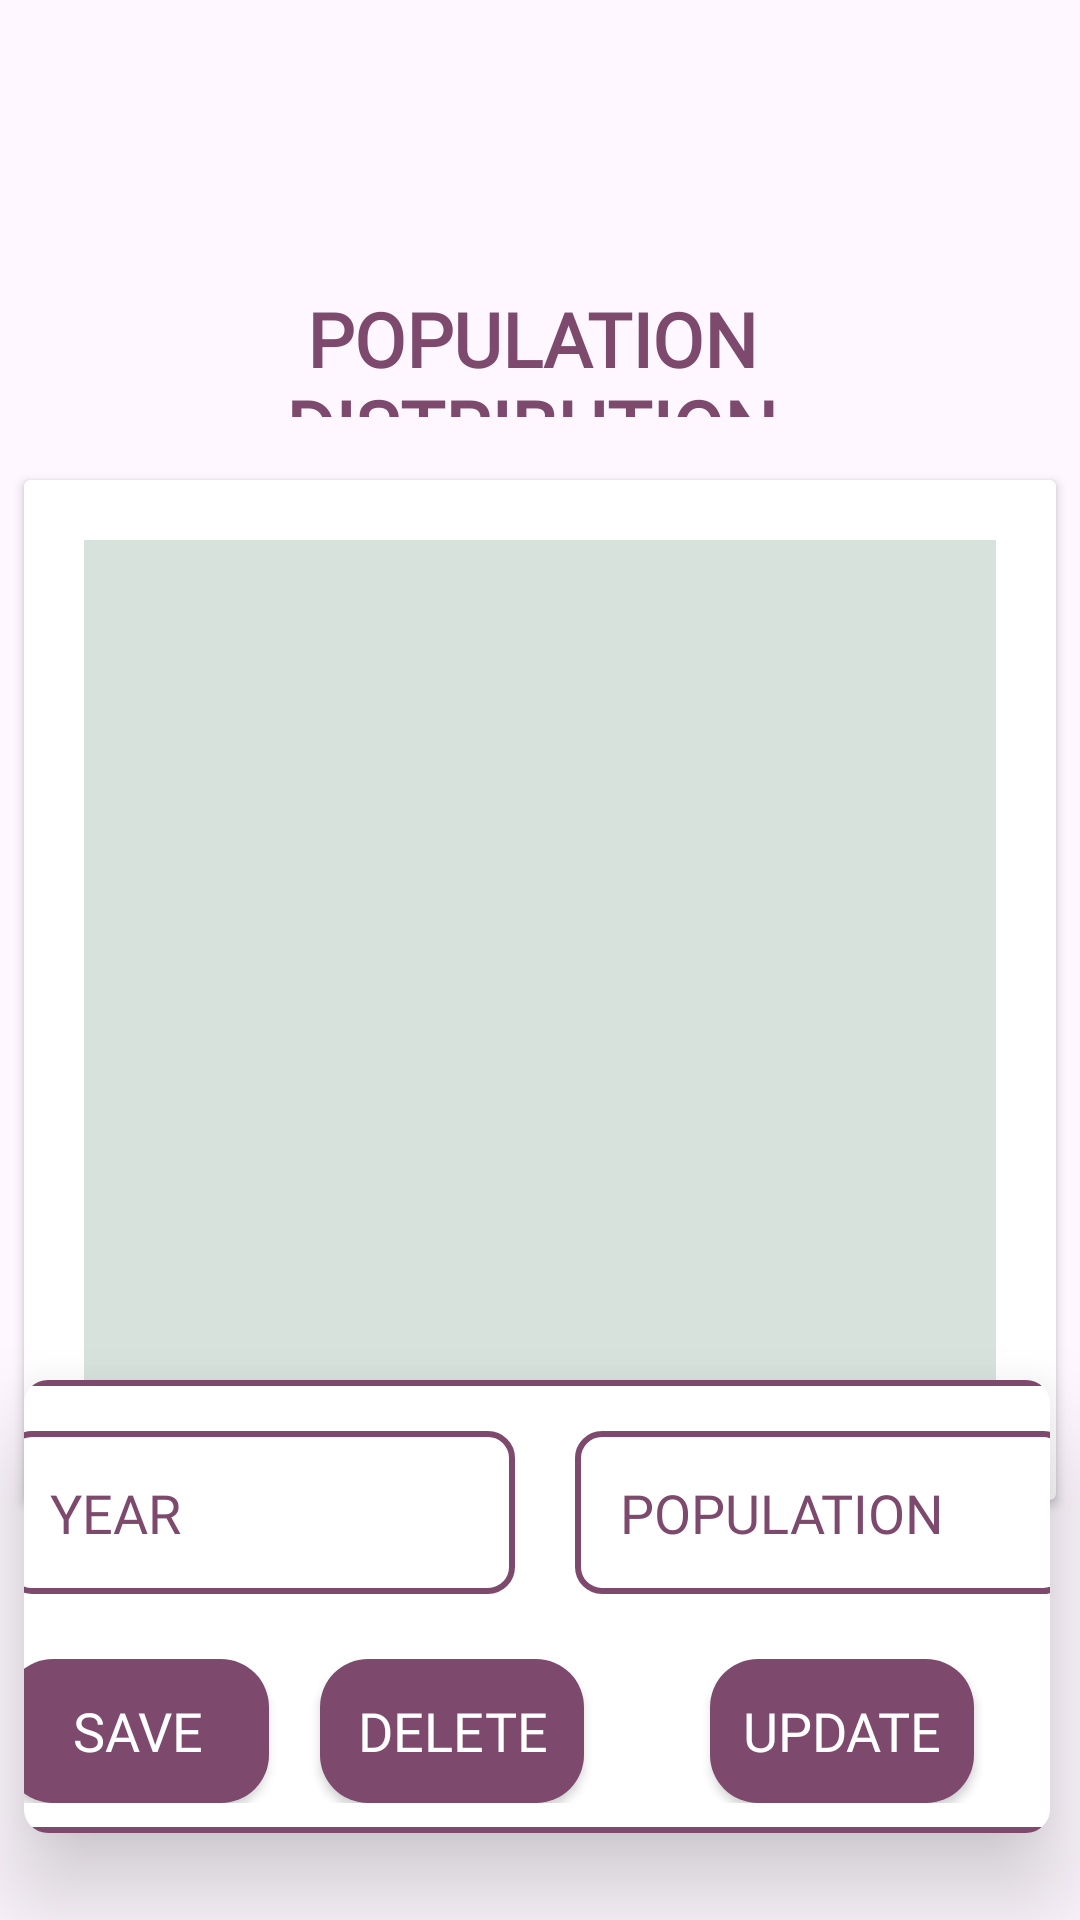

Write the Android layout XML for this screen, with the resource values it uses.
<!-- AndroidManifest.xml: application theme Theme.B210109058 -->
<!-- res/layout/activity_population.xml -->
<?xml version="1.0" encoding="utf-8"?>
<RelativeLayout
    xmlns:android="http://schemas.android.com/apk/res/android"
    xmlns:app="http://schemas.android.com/apk/res-auto"
    xmlns:tools="http://schemas.android.com/tools"
    android:id="@+id/main"
    android:layout_width="match_parent"
    android:layout_height="match_parent"
    tools:context=".PopulationDistributionActivity">


    <ImageView
        android:id="@+id/logout3"
        android:layout_width="72dp"
        android:layout_height="72dp"
        android:layout_alignParentTop="true"
        android:layout_alignParentEnd="true"
        android:layout_alignParentBottom="true"

        android:layout_marginStart="40dp"
        android:layout_marginLeft="40dp"
        android:layout_marginTop="-3dp"
        android:layout_marginEnd="1dp"
        android:layout_marginRight="40dp"
        android:layout_marginBottom="662dp"
        android:contentDescription="@string/historicalPlacesSmall"
        android:onClick="logOut"
        android:src="@drawable/baseline_close_24" />

    <TextView
        android:id="@+id/populationDistribution"
        android:layout_width="368dp"
        android:layout_height="59dp"
        android:layout_alignParentStart="true"
        android:layout_alignParentTop="true"
        android:layout_alignParentEnd="true"
        android:layout_marginStart="19dp"
        android:layout_marginTop="88dp"
        android:layout_marginEnd="24dp"
        android:autofillHints="none"
        android:clickable="true"
        android:contentDescription="@string/populationDistribution"
        android:focusable="true"
        android:fontFamily="@font/architects_daughter"
        android:gravity="center"
        android:padding="8dp"
        android:text="@string/populationDistribution"
        android:textColor="@color/purple"
        android:textSize="25sp"
        android:textStyle="bold"
        tools:ignore="OnClick" />

    <androidx.cardview.widget.CardView
        android:id="@+id/userTablePanel"
        android:layout_width="wrap_content"
        android:layout_height="wrap_content"
        android:layout_gravity="center_horizontal"
        android:layout_marginStart="8dp"
        android:layout_marginTop="160dp"
        android:layout_marginEnd="8dp"
        android:background="@drawable/edit_text_bg"
        android:orientation="vertical"
        android:padding="10dp">

        <ListView
            android:id="@+id/listView"
            android:layout_width="match_parent"
            android:layout_height="300dp"
            android:layout_margin="20dp"
            android:background="#D8E2DC"
            android:divider="@android:color/transparent"
            android:dividerHeight="8dp"
            android:padding="10dp"
            tools:ignore="NestedScrolling" />
    </androidx.cardview.widget.CardView>

    <androidx.cardview.widget.CardView
        android:id="@+id/adminTablePanel"
        android:layout_width="wrap_content"
        android:layout_height="wrap_content"
        android:layout_marginStart="8dp"
        android:layout_marginTop="460dp"
        android:layout_marginEnd="10dp"
        app:cardCornerRadius="8dp"


        app:cardElevation="20dp">

        <RelativeLayout
            android:id="@+id/inputPanel"
            android:layout_width="375dp"
            android:layout_height="match_parent"
            android:layout_gravity="center_horizontal"
            android:background="@drawable/edit_text_bg"
            android:orientation="vertical"
            android:padding="10dp">

            <EditText
                android:id="@+id/yearText"
                android:layout_width="170dp"
                android:layout_height="wrap_content"
                android:layout_gravity="start|center_vertical"

                android:layout_marginTop="7dp"
                android:autofillHints="none"
                android:background="@drawable/edit_text_bg"
                android:fontFamily="@font/architects_daughter"
                android:hint="@string/year"
                android:inputType="number"
                android:maxLength="4"
                android:padding="15dp"
                android:textColor="@color/purple"
                android:textColorHint="@color/purple" />

            <EditText
                android:id="@+id/population"
                android:layout_width="170dp"
                android:layout_height="wrap_content"
                android:layout_gravity="start|center_vertical"
                android:layout_marginStart="190dp"
                android:layout_marginTop="7dp"
                android:autofillHints="none"

                android:background="@drawable/edit_text_bg"
                android:fontFamily="@font/architects_daughter"
                android:hint="@string/population"
                android:inputType="number"
                android:padding="15dp"
                android:textColor="@color/purple"
                android:textColorHint="@color/purple"
                tools:ignore="DuplicateIds" />

            <Button
                android:id="@+id/btn_create"
                android:layout_width="wrap_content"
                android:layout_height="wrap_content"
                android:layout_marginTop="83dp"
                android:autofillHints="none"
                android:background="@drawable/button_background"
                android:backgroundTint="@color/purple"
                android:clickable="true"
                android:focusable="true"
                android:fontFamily="@font/architects_daughter"
                android:onClick="save"
                android:text="@string/add"

                android:textAllCaps="false"
                android:textColor="@android:color/white"
                android:textSize="18sp"
                tools:ignore="OnClick" />

            <Button
                android:id="@+id/btn_delete"
                android:layout_width="wrap_content"
                android:layout_height="wrap_content"

                android:layout_marginStart="105dp"
                android:layout_marginTop="83dp"
                android:background="@drawable/button_background"
                android:backgroundTint="@color/purple"
                android:clickable="true"
                android:contentDescription="@string/delete"
                android:focusable="true"
                android:fontFamily="@font/architects_daughter"
                android:onClick="delete"
                android:text="@string/delete"
                android:textAllCaps="false"
                android:textColor="@android:color/white"
                android:textSize="18sp"
                tools:ignore="OnClick" />

            <Button
                android:id="@+id/btn_update"
                android:layout_width="wrap_content"
                android:layout_height="wrap_content"
                android:layout_marginStart="235dp"
                android:layout_marginTop="83dp"
                android:background="@drawable/button_background"
                android:backgroundTint="@color/purple"
                android:clickable="true"

                android:focusable="true"
                android:fontFamily="@font/architects_daughter"
                android:onClick="update"
                android:text="@string/update"
                android:textAllCaps="false"
                android:textColor="@android:color/white"
                android:textSize="18sp"
                tools:ignore="OnClick" />


        </RelativeLayout>


    </androidx.cardview.widget.CardView>

    <TextView
        android:id="@+id/home_text_population"
        android:layout_width="146dp"
        android:layout_height="wrap_content"
        android:layout_alignParentStart="true"
        android:layout_alignParentEnd="true"
        android:layout_alignParentBottom="true"
        android:layout_marginStart="134dp"
        android:layout_marginEnd="131dp"
        android:layout_marginBottom="31dp"
        android:accessibilityLiveRegion="polite"
        android:clickable="true"
        android:contentDescription="@string/home_description"
        android:focusable="true"
        android:fontFamily="@font/architects_daughter"
        android:gravity="center"
        android:onClick="home"
        android:padding="8dp"
        android:text="@string/home"
        android:textColor="@color/purple"
        android:textSize="30sp"
        android:textStyle="bold"
        tools:ignore="OnClick" />
</RelativeLayout>
<!-- resources referenced by this layout -->
<resources>
  <color name="purple">#7D4A6E</color>
  <!-- drawable baseline_close_24 (drawable) -->
  <vector xmlns:android="http://schemas.android.com/apk/res/android" android:height="24dp" android:tint="#617CA7" android:viewportHeight="24" android:viewportWidth="24" android:width="24dp">
        
      <path android:fillColor="@android:color/white" android:pathData="M19,6.41L17.59,5 12,10.59 6.41,5 5,6.41 10.59,12 5,17.59 6.41,19 12,13.41 17.59,19 19,17.59 13.41,12z"/>
      
  </vector>
  <!-- drawable button_background (drawable) -->
  <?xml version="1.0" encoding="utf-8"?>
  <shape xmlns:android="http://schemas.android.com/apk/res/android">
      <solid android:color="@color/purple" /> 
      <corners android:radius="16dp" />  
  </shape>
  <!-- drawable edit_text_bg (drawable) -->
  <?xml version="1.0" encoding="utf-8"?>
  <shape xmlns:android="http://schemas.android.com/apk/res/android">
      <solid android:color="@android:color/white" />
      <stroke android:width="2dp" android:color="@color/purple" />
      <corners android:radius="8dp" />
  </shape>
  <string name="add">SAVE</string>
  <string name="delete">DELETE</string>
  <string name="historicalPlacesSmall">Historical Places</string>
  <string name="home">HOME</string>
  <string name="home_description">Go to Home</string>
  <string name="population">POPULATION</string>
  <string name="populationDistribution">POPULATION DISTRIBUTION</string>
  <string name="update">UPDATE</string>
  <string name="year">YEAR</string>
  <style name="Theme.B210109058" parent="Base.Theme.B210109058" />
  <style name="Base.Theme.B210109058" parent="Theme.Material3.DayNight.NoActionBar">
          
          
      </style>
</resources>
